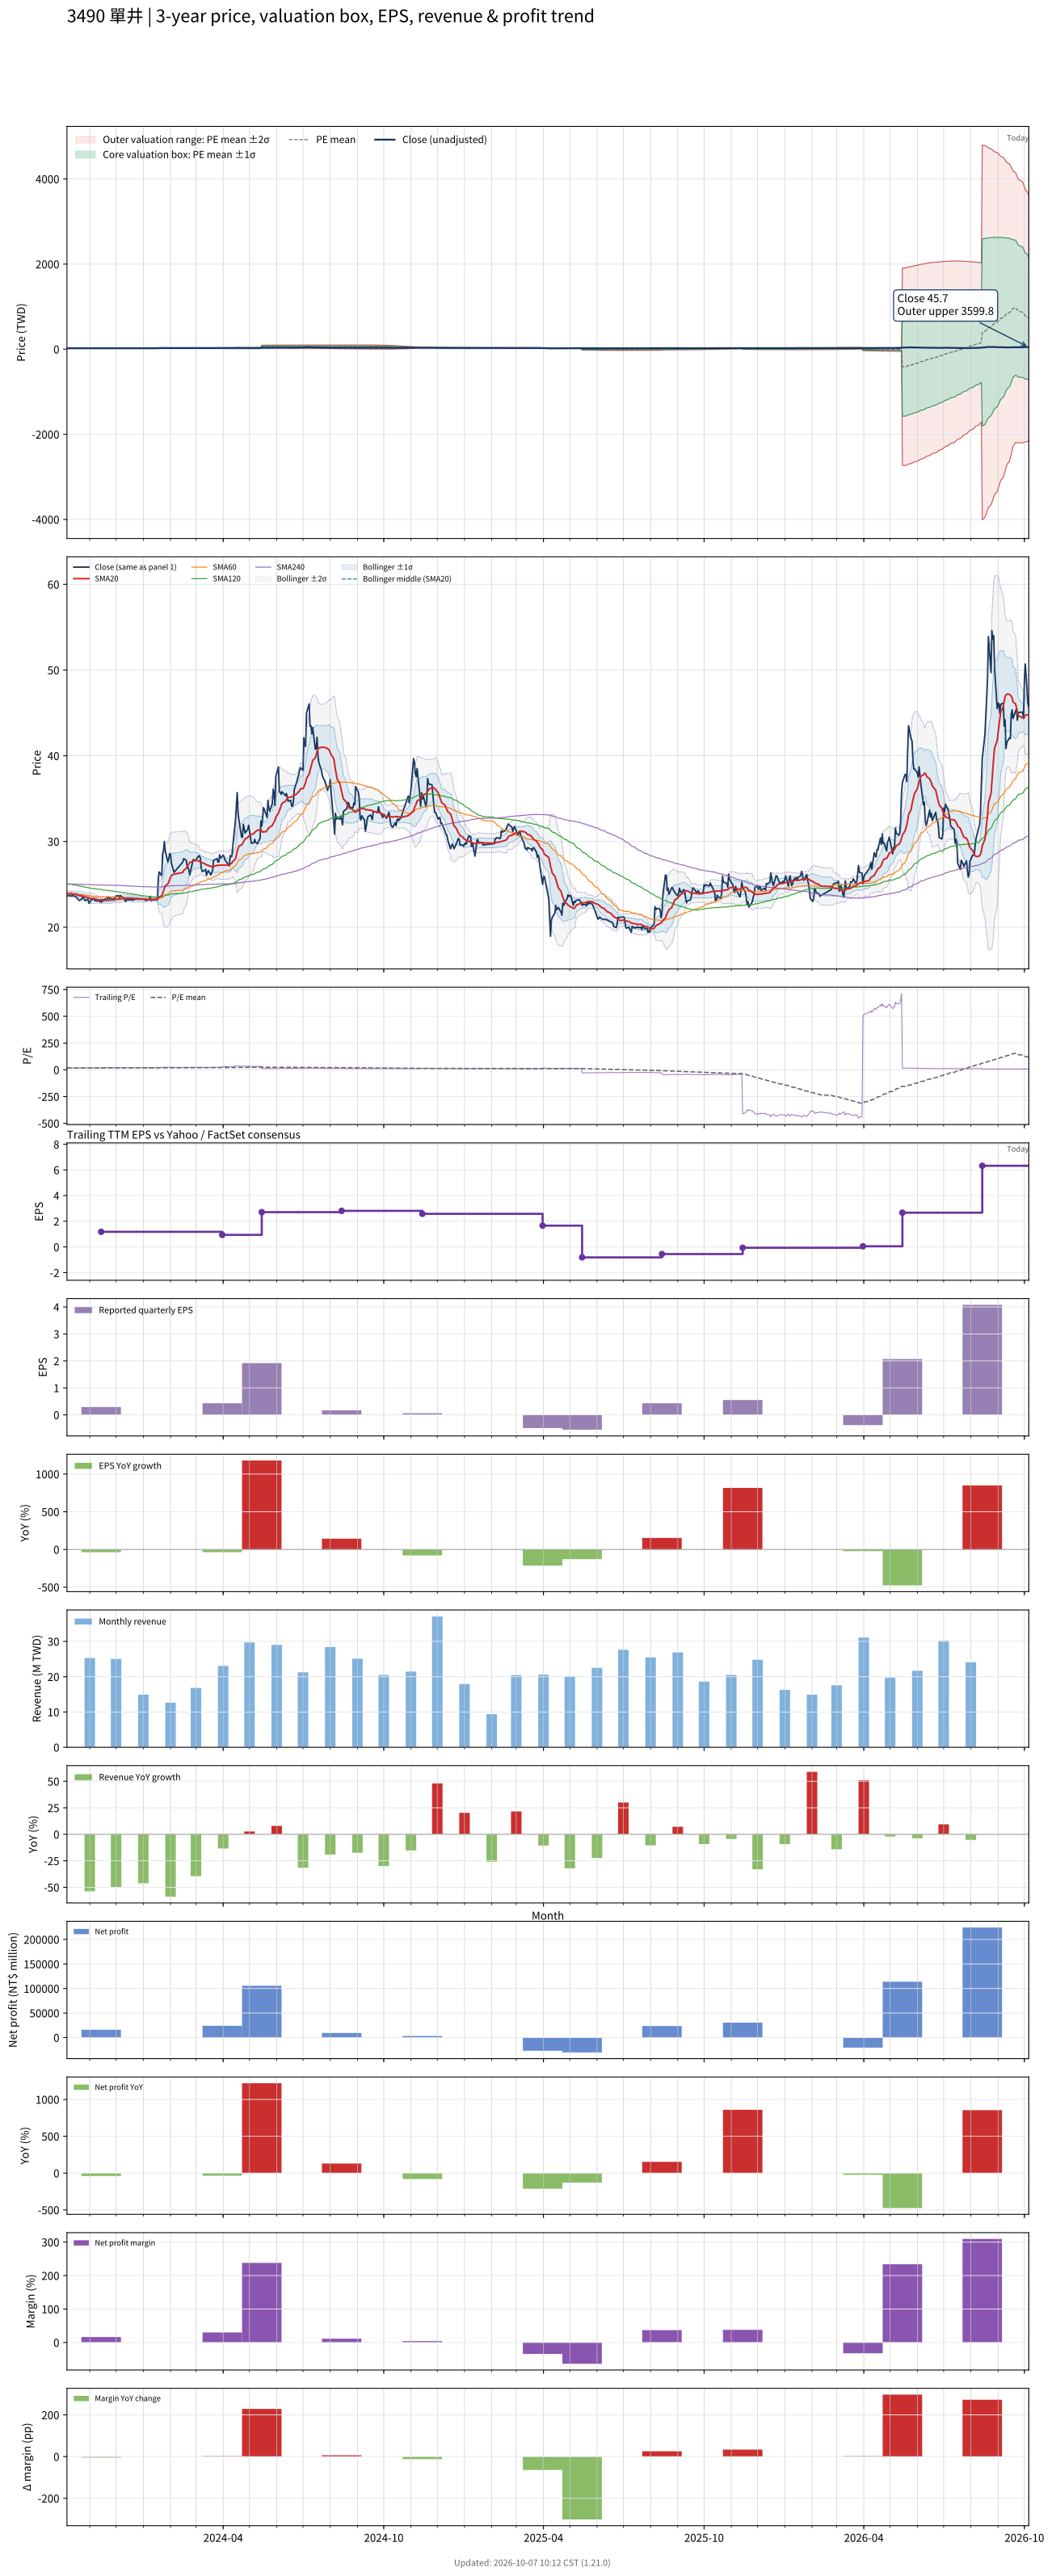

Data behind this chart, as committed beside it:
# chart-version: skill-stock-dynamic-val…
date, close, available_date, period_end, eps, ttm_eps, pe, pe_mean, pe_std, price_m2, price_m1, price_mean, price_p1, price_p2, forward_eps, forward_pe, forward_pe_mean, forward_pe_std, forward_price_m2, forward_price_m1, forward_price_mean, forward_price_p1, forward_price_p2, sma20
2023-10-06, 23.7, 2023-08-14, 2023-06-30, 0.07, 1.35, 17.56, 16.4, 1.705, 17.54, 19.84, 22.14, 24.44, 26.74, , , , , , , , , , 23.91
2023-10-11, 23.65, 2023-08-14, 2023-06-30, 0.07, 1.35, 17.52, 16.43, 1.685, 17.64, 19.91, 22.18, 24.46, 26.73, , , , , , , , , , 23.88
2023-10-12, 23.8, 2023-08-14, 2023-06-30, 0.07, 1.35, 17.63, 16.47, 1.661, 17.75, 19.99, 22.23, 24.48, 26.72, , , , , , , , , , 23.88
2023-10-13, 23.65, 2023-08-14, 2023-06-30, 0.07, 1.35, 17.52, 16.5, 1.641, 17.85, 20.07, 22.28, 24.5, 26.71, , , , , , , , , , 23.86
2023-10-16, 23.6, 2023-08-14, 2023-06-30, 0.07, 1.35, 17.48, 16.54, 1.611, 17.98, 20.16, 22.33, 24.51, 26.68, , , , , , , , , , 23.84
2023-10-17, 23.45, 2023-08-14, 2023-06-30, 0.07, 1.35, 17.37, 16.58, 1.572, 18.14, 20.26, 22.38, 24.51, 26.63, , , , , , , , , , 23.8
2023-10-18, 23.3, 2023-08-14, 2023-06-30, 0.07, 1.35, 17.26, 16.62, 1.531, 18.3, 20.37, 22.44, 24.5, 26.57, , , , , , , , , , 23.77
2023-10-19, 23.25, 2023-08-14, 2023-06-30, 0.07, 1.35, 17.22, 16.66, 1.483, 18.49, 20.49, 22.49, 24.49, 26.49, , , , , , , , , , 23.73
2023-10-20, 23.1, 2023-08-14, 2023-06-30, 0.07, 1.35, 17.11, 16.7, 1.435, 18.67, 20.6, 22.54, 24.48, 26.42, , , , , , , , , , 23.69
2023-10-23, 23.3, 2023-08-14, 2023-06-30, 0.07, 1.35, 17.26, 16.74, 1.383, 18.86, 20.73, 22.59, 24.46, 26.33, , , , , , , , , , 23.65
2023-10-24, 23.55, 2023-08-14, 2023-06-30, 0.07, 1.35, 17.44, 16.78, 1.333, 19.05, 20.85, 22.65, 24.45, 26.25, , , , , , , , , , 23.63
2023-10-25, 23.4, 2023-08-14, 2023-06-30, 0.07, 1.35, 17.33, 16.81, 1.283, 19.24, 20.97, 22.7, 24.43, 26.16, , , , , , , , , , 23.6
2023-10-26, 23.2, 2023-08-14, 2023-06-30, 0.07, 1.35, 17.19, 16.85, 1.223, 19.45, 21.1, 22.75, 24.4, 26.05, , , , , , , , , , 23.56
2023-10-27, 23.1, 2023-08-14, 2023-06-30, 0.07, 1.35, 17.11, 16.89, 1.166, 19.65, 21.22, 22.8, 24.37, 25.95, , , , , , , , , , 23.52
2023-10-30, 23.3, 2023-08-14, 2023-06-30, 0.07, 1.35, 17.26, 16.93, 1.104, 19.87, 21.36, 22.85, 24.34, 25.83, , , , , , , , , , 23.5
2023-10-31, 22.8, 2023-08-14, 2023-06-30, 0.07, 1.35, 16.89, 16.96, 1.033, 20.11, 21.5, 22.9, 24.29, 25.69, , , , , , , , , , 23.45
2023-11-01, 22.85, 2023-08-14, 2023-06-30, 0.07, 1.35, 16.93, 17, 0.9416, 20.41, 21.68, 22.95, 24.22, 25.49, , , , , , , , , , 23.39
2023-11-02, 23.15, 2023-08-14, 2023-06-30, 0.07, 1.35, 17.15, 17.04, 0.8381, 20.74, 21.87, 23, 24.13, 25.26, , , , , , , , , , 23.37
2023-11-03, 23.2, 2023-08-14, 2023-06-30, 0.07, 1.35, 17.19, 17.08, 0.6999, 21.17, 22.11, 23.06, 24, 24.95, , , , , , , , , , 23.36
2023-11-06, 23.35, 2023-08-14, 2023-06-30, 0.07, 1.35, 17.3, 17.13, 0.5153, 21.73, 22.42, 23.12, 23.82, 24.51, , , , , , , , , , 23.34
2023-11-07, 23.1, 2023-08-14, 2023-06-30, 0.07, 1.35, 17.11, 17.13, 0.512, 21.74, 22.44, 23.13, 23.82, 24.51, , , , , , , , , , 23.3
2023-11-08, 23.1, 2023-08-14, 2023-06-30, 0.07, 1.35, 17.11, 17.13, 0.5101, 21.75, 22.44, 23.13, 23.82, 24.51, , , , , , , , , , 23.28
2023-11-09, 23.05, 2023-08-14, 2023-06-30, 0.07, 1.35, 17.07, 17.14, 0.5097, 21.76, 22.45, 23.13, 23.82, 24.51, , , , , , , , , , 23.24
2023-11-10, 23.1, 2023-08-14, 2023-06-30, 0.07, 1.35, 17.11, 17.14, 0.508, 21.77, 22.45, 23.14, 23.82, 24.51, , , , , , , , , , 23.21
2023-11-13, 23, 2023-08-14, 2023-06-30, 0.07, 1.35, 17.04, 17.14, 0.5071, 21.77, 22.46, 23.14, 23.83, 24.51, , , , , , , , , , 23.18
2023-11-14, 22.9, 2023-11-14, 2023-09-30, 0.29, 1.18, 19.41, 17.16, 0.5473, 18.96, 19.61, 20.25, 20.9, 21.54, , , , , , , , , , 23.16
2023-11-15, 23.25, 2023-11-14, 2023-09-30, 0.29, 1.18, 19.7, 17.19, 0.594, 18.88, 19.58, 20.28, 20.98, 21.68, , , , , , , , , , 23.15
2023-11-16, 23.05, 2023-11-14, 2023-09-30, 0.29, 1.18, 19.53, 17.21, 0.6311, 18.81, 19.56, 20.3, 21.05, 21.79, , , , , , , , , , 23.14
2023-11-17, 23.2, 2023-11-14, 2023-09-30, 0.29, 1.18, 19.66, 17.23, 0.6688, 18.75, 19.54, 20.33, 21.12, 21.91, , , , , , , , , , 23.15
2023-11-20, 23.35, 2023-11-14, 2023-09-30, 0.29, 1.18, 19.79, 17.26, 0.7065, 18.69, 19.53, 20.36, 21.2, 22.03, , , , , , , , , , 23.15
2023-11-21, 23.3, 2023-11-14, 2023-09-30, 0.29, 1.18, 19.75, 17.28, 0.7404, 18.64, 19.52, 20.39, 21.27, 22.14, , , , , , , , , , 23.14
2023-11-22, 23.55, 2023-11-14, 2023-09-30, 0.29, 1.18, 19.96, 17.31, 0.7776, 18.59, 19.51, 20.42, 21.34, 22.26, , , , , , , , , , 23.14
2023-11-23, 23.4, 2023-11-14, 2023-09-30, 0.29, 1.18, 19.83, 17.33, 0.8094, 18.54, 19.5, 20.45, 21.41, 22.36, , , , , , , , , , 23.16
2023-11-24, 23.35, 2023-11-14, 2023-09-30, 0.29, 1.18, 19.79, 17.36, 0.8397, 18.5, 19.49, 20.48, 21.47, 22.46, , , , , , , , , , 23.17
2023-11-27, 23.3, 2023-11-14, 2023-09-30, 0.29, 1.18, 19.75, 17.38, 0.8674, 18.46, 19.48, 20.51, 21.53, 22.55, , , , , , , , , , 23.17
2023-11-28, 23.3, 2023-11-14, 2023-09-30, 0.29, 1.18, 19.75, 17.4, 0.8938, 18.42, 19.47, 20.53, 21.58, 22.64, , , , , , , , , , 23.19
2023-11-29, 23.35, 2023-11-14, 2023-09-30, 0.29, 1.18, 19.79, 17.42, 0.9201, 18.38, 19.47, 20.55, 21.64, 22.72, , , , , , , , , , 23.22
2023-11-30, 23.55, 2023-11-14, 2023-09-30, 0.29, 1.18, 19.96, 17.44, 0.9488, 18.34, 19.46, 20.58, 21.7, 22.82, , , , , , , , , , 23.24
2023-12-01, 23.65, 2023-11-14, 2023-09-30, 0.29, 1.18, 20.04, 17.46, 0.9781, 18.3, 19.45, 20.61, 21.76, 22.91, , , , , , , , , , 23.26
2023-12-04, 23.7, 2023-11-14, 2023-09-30, 0.29, 1.18, 20.08, 17.48, 1.007, 18.26, 19.44, 20.63, 21.82, 23.01, , , , , , , , , , 23.28
2023-12-05, 23.4, 2023-11-14, 2023-09-30, 0.29, 1.18, 19.83, 17.51, 1.028, 18.23, 19.45, 20.66, 21.87, 23.09, , , , , , , , , , 23.29
2023-12-06, 23.7, 2023-11-14, 2023-09-30, 0.29, 1.18, 20.08, 17.53, 1.054, 18.2, 19.45, 20.69, 21.93, 23.18, , , , , , , , , , 23.32
2023-12-07, 23.55, 2023-11-14, 2023-09-30, 0.29, 1.18, 19.96, 17.56, 1.075, 18.18, 19.45, 20.72, 21.99, 23.26, , , , , , , , , , 23.35
2023-12-08, 23.55, 2023-11-14, 2023-09-30, 0.29, 1.18, 19.96, 17.58, 1.096, 18.16, 19.46, 20.75, 22.04, 23.34, , , , , , , , , , 23.37
2023-12-11, 23.15, 2023-11-14, 2023-09-30, 0.29, 1.18, 19.62, 17.61, 1.11, 18.16, 19.47, 20.78, 22.08, 23.39, , , , , , , , , , 23.38
2023-12-12, 23, 2023-11-14, 2023-09-30, 0.29, 1.18, 19.49, 17.63, 1.122, 18.15, 19.47, 20.8, 22.12, 23.45, , , , , , , , , , 23.38
2023-12-13, 23.2, 2023-11-14, 2023-09-30, 0.29, 1.18, 19.66, 17.65, 1.136, 18.14, 19.48, 20.82, 22.17, 23.51, , , , , , , , , , 23.38
2023-12-14, 23.2, 2023-11-14, 2023-09-30, 0.29, 1.18, 19.66, 17.67, 1.151, 18.13, 19.49, 20.85, 22.2, 23.56, , , , , , , , , , 23.39
2023-12-15, 23.2, 2023-11-14, 2023-09-30, 0.29, 1.18, 19.66, 17.69, 1.165, 18.12, 19.49, 20.87, 22.24, 23.62, , , , , , , , , , 23.39
2023-12-18, 23.2, 2023-11-14, 2023-09-30, 0.29, 1.18, 19.66, 17.71, 1.177, 18.12, 19.51, 20.89, 22.28, 23.67, , , , , , , , , , 23.38
2023-12-19, 23.15, 2023-11-14, 2023-09-30, 0.29, 1.18, 19.62, 17.73, 1.189, 18.11, 19.52, 20.92, 22.32, 23.72, , , , , , , , , , 23.37
2023-12-20, 23.2, 2023-11-14, 2023-09-30, 0.29, 1.18, 19.66, 17.75, 1.2, 18.11, 19.53, 20.94, 22.36, 23.78, , , , , , , , , , 23.36
2023-12-21, 23.15, 2023-11-14, 2023-09-30, 0.29, 1.18, 19.62, 17.77, 1.211, 18.11, 19.54, 20.97, 22.4, 23.83, , , , , , , , , , 23.34
2023-12-22, 23.3, 2023-11-14, 2023-09-30, 0.29, 1.18, 19.75, 17.79, 1.224, 18.1, 19.55, 20.99, 22.44, 23.88, , , , , , , , , , 23.34
2023-12-25, 23.3, 2023-11-14, 2023-09-30, 0.29, 1.18, 19.75, 17.81, 1.236, 18.1, 19.56, 21.02, 22.47, 23.93, , , , , , , , , , 23.34
2023-12-26, 23.3, 2023-11-14, 2023-09-30, 0.29, 1.18, 19.75, 17.83, 1.247, 18.1, 19.57, 21.04, 22.51, 23.98, , , , , , , , , , 23.34
2023-12-27, 23.3, 2023-11-14, 2023-09-30, 0.29, 1.18, 19.75, 17.85, 1.259, 18.09, 19.58, 21.06, 22.55, 24.03, , , , , , , , , , 23.34
2023-12-28, 23.25, 2023-11-14, 2023-09-30, 0.29, 1.18, 19.7, 17.87, 1.27, 18.09, 19.59, 21.09, 22.58, 24.08, , , , , , , , , , 23.32
2023-12-29, 23.3, 2023-11-14, 2023-09-30, 0.29, 1.18, 19.75, 17.89, 1.281, 18.08, 19.59, 21.1, 22.62, 24.13, , , , , , , , , , 23.3
... 668 more rows
